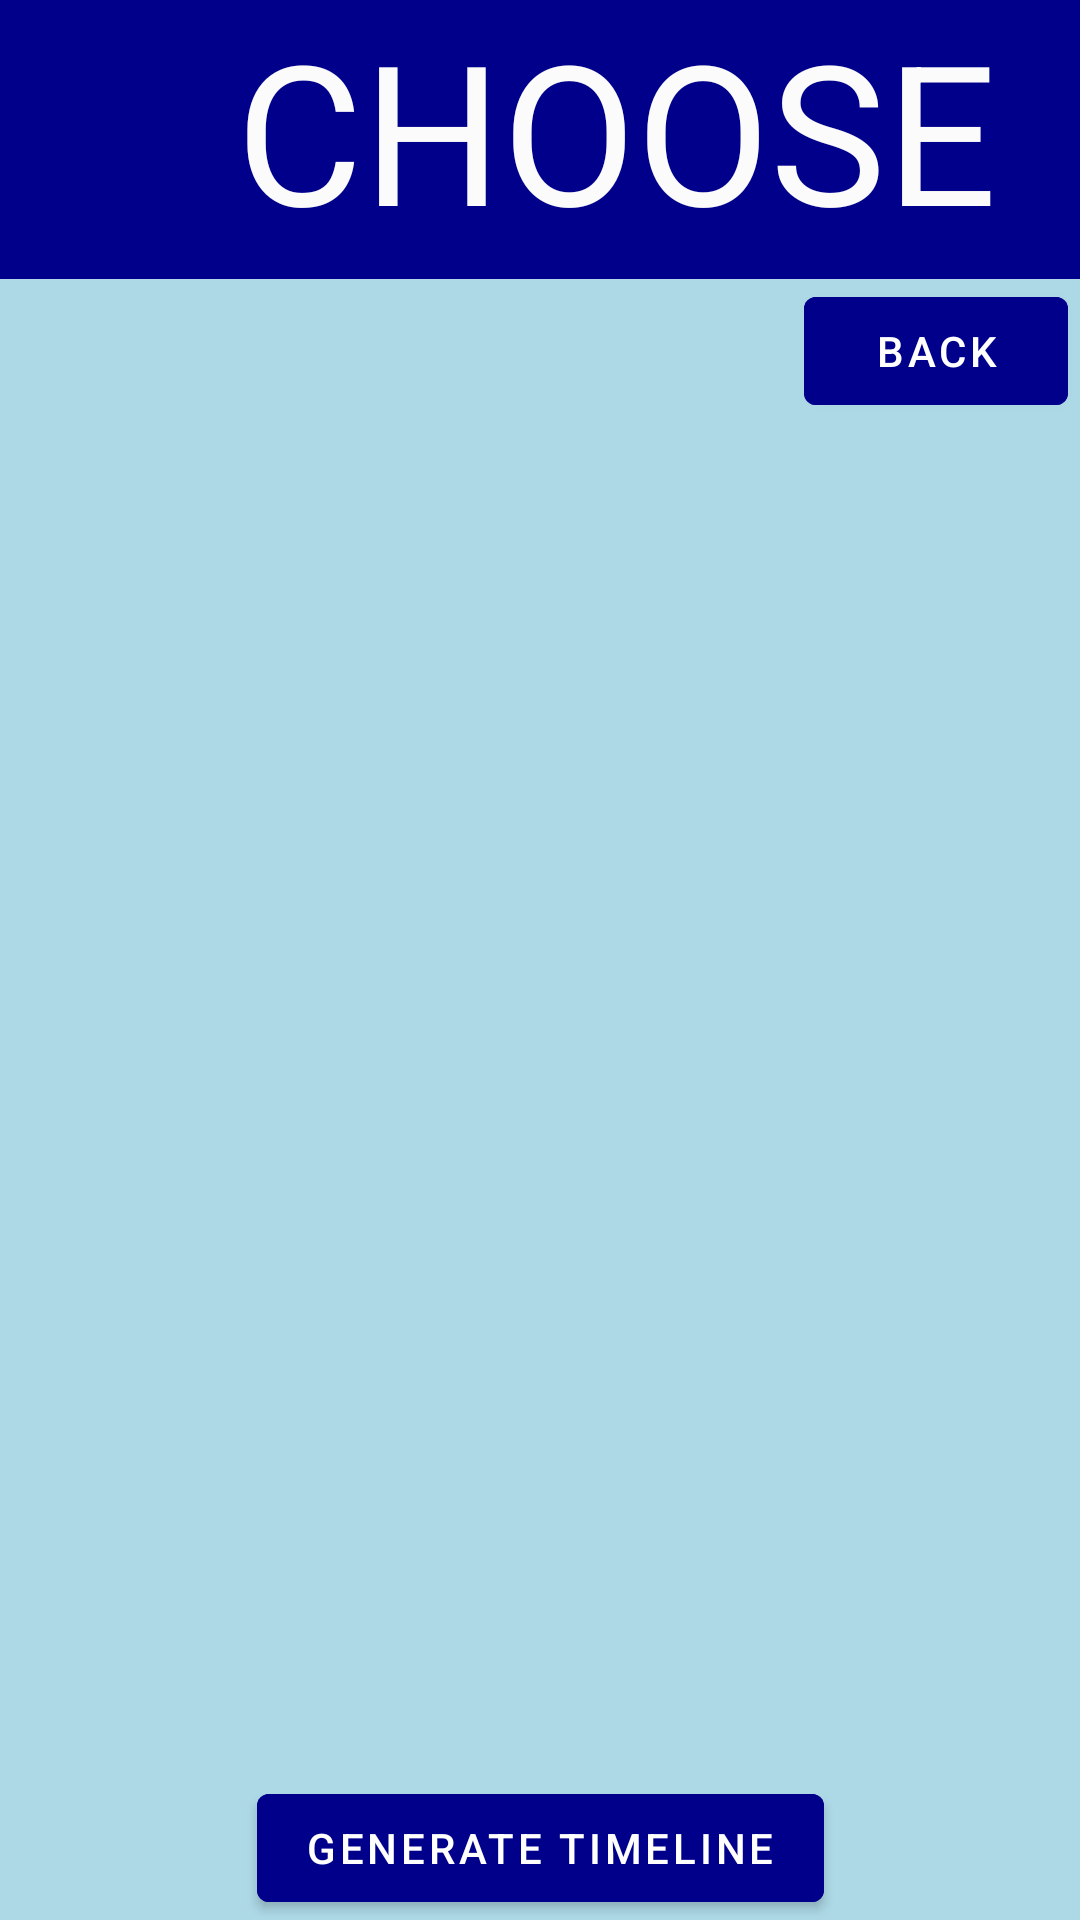

Here is an Android app screen rendered from its layout file. Give the layout XML and the strings, colors and styles it references.
<!-- AndroidManifest.xml: application theme Theme.GenericTemplate -->
<!-- res/layout/activity_course_timeline_add.xml -->
<?xml version="1.0" encoding="utf-8"?>
<androidx.constraintlayout.widget.ConstraintLayout xmlns:android="http://schemas.android.com/apk/res/android"
    xmlns:app="http://schemas.android.com/apk/res-auto"
    xmlns:tools="http://schemas.android.com/tools"
    android:layout_width="match_parent"
    android:layout_height="match_parent"
    android:background="@color/userLight"
    tools:context=".CourseTimelineAddActivity">

    <TextView
        android:id="@+id/textView39"
        android:layout_width="411dp"
        android:layout_height="93dp"
        android:background="@color/userDark"
        android:text="CHOOSE"
        android:textAlignment="center"
        android:textColor="#FBFBFB"
        android:textSize="65sp"
        app:layout_constraintEnd_toEndOf="parent"
        app:layout_constraintHorizontal_bias="0.0"
        app:layout_constraintStart_toStartOf="parent"
        app:layout_constraintTop_toTopOf="parent" />

    <Button
        android:id="@+id/button16"
        android:layout_width="wrap_content"
        android:layout_height="wrap_content"
        android:backgroundTint="@color/userDark"
        android:text="generate timeline"
        app:layout_constraintBottom_toBottomOf="parent"
        app:layout_constraintEnd_toEndOf="parent"
        app:layout_constraintStart_toStartOf="parent" />

    <Button
        android:id="@+id/button13"
        android:layout_width="wrap_content"
        android:layout_height="wrap_content"
        android:layout_marginEnd="4dp"
        android:backgroundTint="@color/userDark"
        android:text="Back"
        app:layout_constraintBottom_toBottomOf="parent"
        app:layout_constraintEnd_toEndOf="parent"
        app:layout_constraintHorizontal_bias="1.0"
        app:layout_constraintStart_toStartOf="parent"
        app:layout_constraintTop_toBottomOf="@+id/textView39"
        app:layout_constraintVertical_bias="0.0" />

    <ListView
        android:id="@+id/listviewx"
        android:layout_width="0dp"
        android:layout_height="0dp"
        app:layout_constraintBottom_toTopOf="@+id/button16"
        app:layout_constraintEnd_toEndOf="parent"
        app:layout_constraintStart_toStartOf="parent"
        app:layout_constraintTop_toBottomOf="@+id/button13"
        app:layout_constraintVertical_bias="0.0" />
</androidx.constraintlayout.widget.ConstraintLayout>
<!-- resources referenced by this layout -->
<resources>
  <color name="userDark">#00008B</color>
  <color name="userLight">#ADD8E6</color>
  <style name="Theme.GenericTemplate" parent="Theme.MaterialComponents.DayNight.DarkActionBar">
          
          <item name="colorPrimary">@color/purple_500</item>
          <item name="colorPrimaryVariant">@color/purple_700</item>
          <item name="colorOnPrimary">@color/white</item>
          
          <item name="colorSecondary">@color/teal_200</item>
          <item name="colorSecondaryVariant">@color/teal_700</item>
          <item name="colorOnSecondary">@color/black</item>
          
          <item name="android:statusBarColor">@color/black</item>
          
      </style>
  <color name="purple_500">#FF6200EE</color>
  <color name="purple_700">#FF3700B3</color>
  <color name="white">#FFFFFFFF</color>
  <color name="teal_200">#FF03DAC5</color>
  <color name="teal_700">#FF018786</color>
  <color name="black">#FF000000</color>
</resources>
